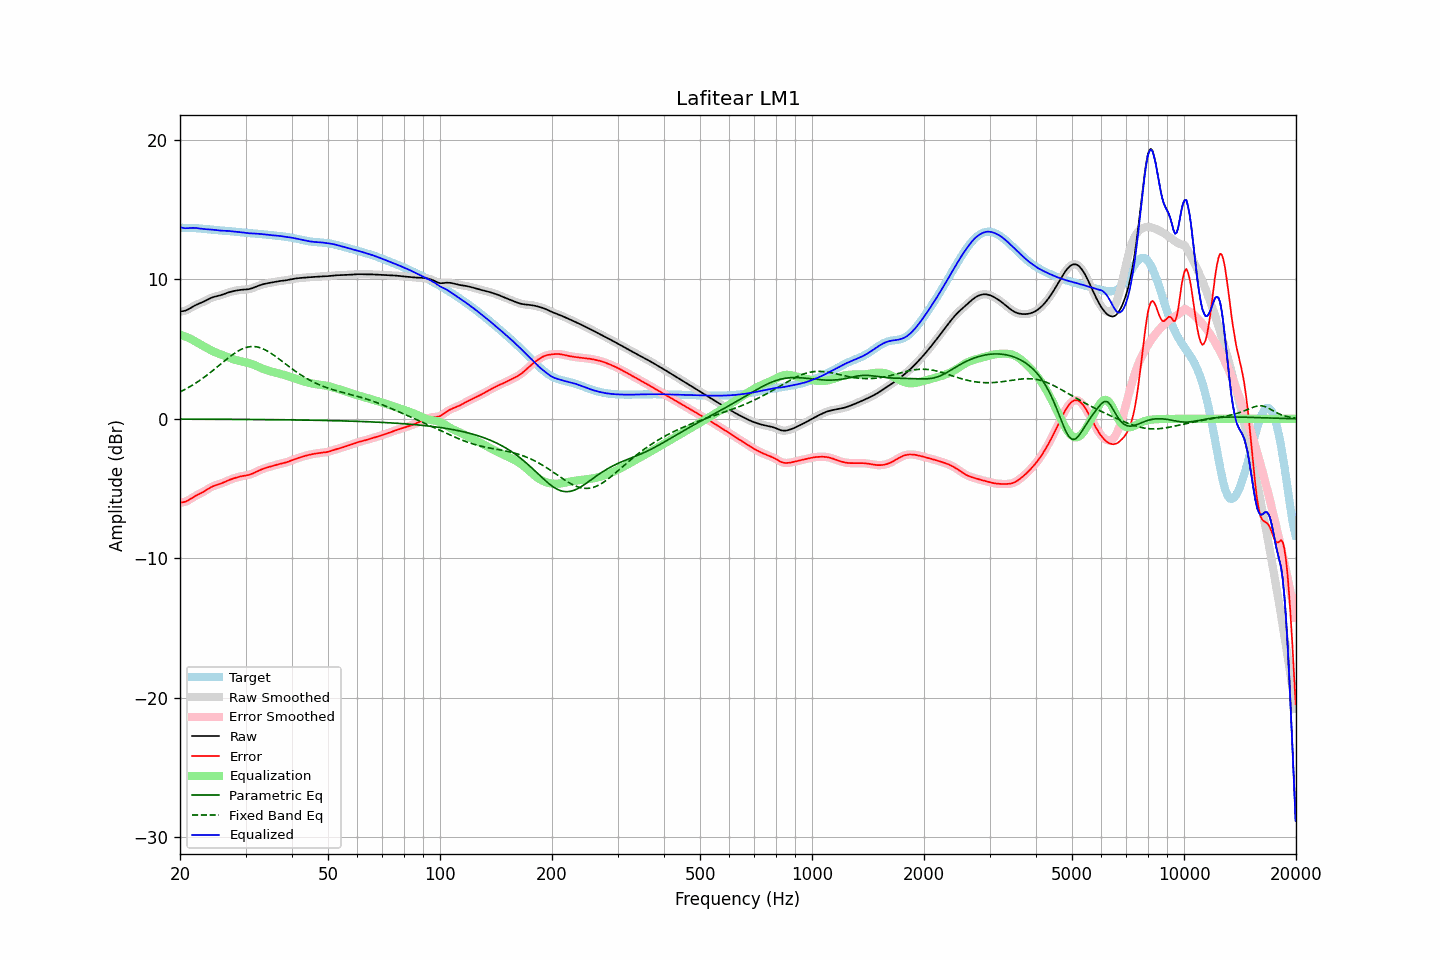

Source data for this figure (header and first rows):
frequency, raw, error, smoothed, error_smoothed, equalization, parametric_eq, fixed_band_eq, equalized_raw, equalized_smoothed, target
20.00, 7.70, -6.00, 7.70, -6.00, 6.03, -0.02, 1.93, 13.74, 13.74, 13.70
20.20, 7.71, -5.99, 7.71, -5.99, 6.00, -0.02, 1.99, 13.71, 13.71, 13.70
20.40, 7.73, -5.97, 7.72, -5.97, 5.96, -0.02, 2.04, 13.69, 13.68, 13.70
20.61, 7.75, -5.95, 7.75, -5.94, 5.92, -0.02, 2.10, 13.67, 13.67, 13.70
20.81, 7.79, -5.90, 7.79, -5.90, 5.87, -0.02, 2.17, 13.66, 13.66, 13.70
21.02, 7.85, -5.85, 7.85, -5.85, 5.82, -0.02, 2.23, 13.67, 13.67, 13.69
21.23, 7.91, -5.78, 7.91, -5.78, 5.77, -0.02, 2.30, 13.68, 13.68, 13.69
21.44, 7.98, -5.71, 7.98, -5.71, 5.71, -0.02, 2.36, 13.69, 13.69, 13.69
21.66, 8.05, -5.64, 8.04, -5.64, 5.65, -0.02, 2.43, 13.69, 13.69, 13.68
21.87, 8.11, -5.57, 8.11, -5.57, 5.58, -0.02, 2.51, 13.69, 13.69, 13.68
22.09, 8.17, -5.50, 8.17, -5.50, 5.51, -0.02, 2.58, 13.68, 13.68, 13.67
22.31, 8.22, -5.44, 8.22, -5.44, 5.45, -0.02, 2.66, 13.67, 13.67, 13.66
22.54, 8.27, -5.38, 8.27, -5.38, 5.38, -0.02, 2.73, 13.65, 13.65, 13.65
22.76, 8.32, -5.33, 8.32, -5.33, 5.32, -0.02, 2.81, 13.63, 13.63, 13.64
22.99, 8.36, -5.27, 8.37, -5.26, 5.25, -0.02, 2.89, 13.62, 13.62, 13.63
23.22, 8.42, -5.20, 8.42, -5.20, 5.19, -0.02, 2.98, 13.61, 13.61, 13.62
23.45, 8.48, -5.13, 8.48, -5.13, 5.12, -0.02, 3.06, 13.60, 13.60, 13.61
23.69, 8.54, -5.06, 8.54, -5.05, 5.05, -0.03, 3.15, 13.59, 13.59, 13.59
23.92, 8.60, -4.98, 8.60, -4.98, 4.99, -0.03, 3.24, 13.59, 13.59, 13.58
24.16, 8.65, -4.91, 8.65, -4.92, 4.93, -0.03, 3.33, 13.58, 13.58, 13.57
24.40, 8.70, -4.86, 8.70, -4.86, 4.87, -0.03, 3.42, 13.57, 13.57, 13.56
24.65, 8.74, -4.81, 8.74, -4.81, 4.82, -0.03, 3.52, 13.56, 13.56, 13.55
24.89, 8.77, -4.77, 8.77, -4.77, 4.77, -0.03, 3.61, 13.54, 13.54, 13.54
25.14, 8.80, -4.73, 8.80, -4.73, 4.73, -0.03, 3.70, 13.52, 13.52, 13.53
25.39, 8.82, -4.69, 8.83, -4.69, 4.69, -0.03, 3.80, 13.51, 13.51, 13.52
25.65, 8.85, -4.65, 8.86, -4.65, 4.64, -0.03, 3.90, 13.50, 13.50, 13.51
25.91, 8.89, -4.61, 8.89, -4.61, 4.60, -0.03, 3.99, 13.49, 13.49, 13.50
26.16, 8.93, -4.56, 8.93, -4.56, 4.56, -0.03, 4.09, 13.49, 13.49, 13.49
26.43, 8.97, -4.51, 8.97, -4.51, 4.51, -0.03, 4.18, 13.48, 13.48, 13.48
26.69, 9.01, -4.46, 9.01, -4.46, 4.46, -0.03, 4.27, 13.48, 13.48, 13.48
26.96, 9.06, -4.41, 9.05, -4.41, 4.42, -0.03, 4.37, 13.47, 13.47, 13.47
27.23, 9.09, -4.36, 9.09, -4.36, 4.37, -0.03, 4.46, 13.46, 13.46, 13.46
27.50, 9.12, -4.32, 9.12, -4.32, 4.32, -0.03, 4.54, 13.45, 13.45, 13.44
27.77, 9.15, -4.28, 9.15, -4.28, 4.28, -0.04, 4.63, 13.43, 13.43, 13.43
28.05, 9.18, -4.24, 9.18, -4.24, 4.24, -0.04, 4.71, 13.42, 13.42, 13.42
28.33, 9.20, -4.21, 9.20, -4.21, 4.21, -0.04, 4.78, 13.41, 13.41, 13.41
28.62, 9.22, -4.18, 9.22, -4.18, 4.18, -0.04, 4.85, 13.40, 13.40, 13.40
28.90, 9.24, -4.14, 9.24, -4.15, 4.15, -0.04, 4.92, 13.39, 13.39, 13.38
29.19, 9.25, -4.12, 9.25, -4.12, 4.13, -0.04, 4.98, 13.38, 13.38, 13.37
29.48, 9.26, -4.10, 9.26, -4.10, 4.10, -0.04, 5.03, 13.36, 13.36, 13.36
29.78, 9.27, -4.08, 9.27, -4.08, 4.08, -0.04, 5.08, 13.35, 13.35, 13.35
30.08, 9.28, -4.06, 9.28, -4.06, 4.06, -0.04, 5.11, 13.33, 13.33, 13.33
30.38, 9.29, -4.04, 9.29, -4.04, 4.03, -0.04, 5.14, 13.32, 13.32, 13.32
30.68, 9.31, -4.01, 9.31, -4.01, 4.00, -0.04, 5.16, 13.30, 13.30, 13.31
30.99, 9.33, -3.97, 9.33, -3.97, 3.96, -0.04, 5.18, 13.30, 13.30, 13.31
31.30, 9.37, -3.93, 9.37, -3.93, 3.92, -0.04, 5.18, 13.29, 13.29, 13.30
31.61, 9.41, -3.88, 9.41, -3.88, 3.87, -0.05, 5.18, 13.28, 13.29, 13.29
31.93, 9.46, -3.82, 9.46, -3.82, 3.82, -0.05, 5.17, 13.28, 13.28, 13.28
32.24, 9.50, -3.77, 9.50, -3.77, 3.77, -0.05, 5.15, 13.27, 13.27, 13.27
32.57, 9.55, -3.71, 9.55, -3.71, 3.72, -0.05, 5.12, 13.27, 13.27, 13.26
32.89, 9.59, -3.66, 9.59, -3.66, 3.67, -0.05, 5.09, 13.26, 13.26, 13.25
33.22, 9.63, -3.61, 9.63, -3.61, 3.62, -0.05, 5.05, 13.24, 13.24, 13.24
33.55, 9.66, -3.57, 9.66, -3.57, 3.57, -0.05, 5.00, 13.23, 13.23, 13.23
33.89, 9.69, -3.53, 9.69, -3.53, 3.53, -0.05, 4.94, 13.22, 13.22, 13.22
34.23, 9.71, -3.49, 9.71, -3.49, 3.49, -0.05, 4.88, 13.20, 13.20, 13.20
34.57, 9.73, -3.46, 9.73, -3.46, 3.46, -0.06, 4.82, 13.19, 13.19, 13.19
34.92, 9.76, -3.42, 9.76, -3.42, 3.42, -0.06, 4.75, 13.18, 13.18, 13.18
35.27, 9.78, -3.39, 9.78, -3.39, 3.39, -0.06, 4.67, 13.16, 13.16, 13.17
35.62, 9.80, -3.36, 9.80, -3.36, 3.36, -0.06, 4.59, 13.15, 13.15, 13.16
35.97, 9.82, -3.32, 9.82, -3.32, 3.32, -0.06, 4.51, 13.15, 13.15, 13.14
... 635 more rows
